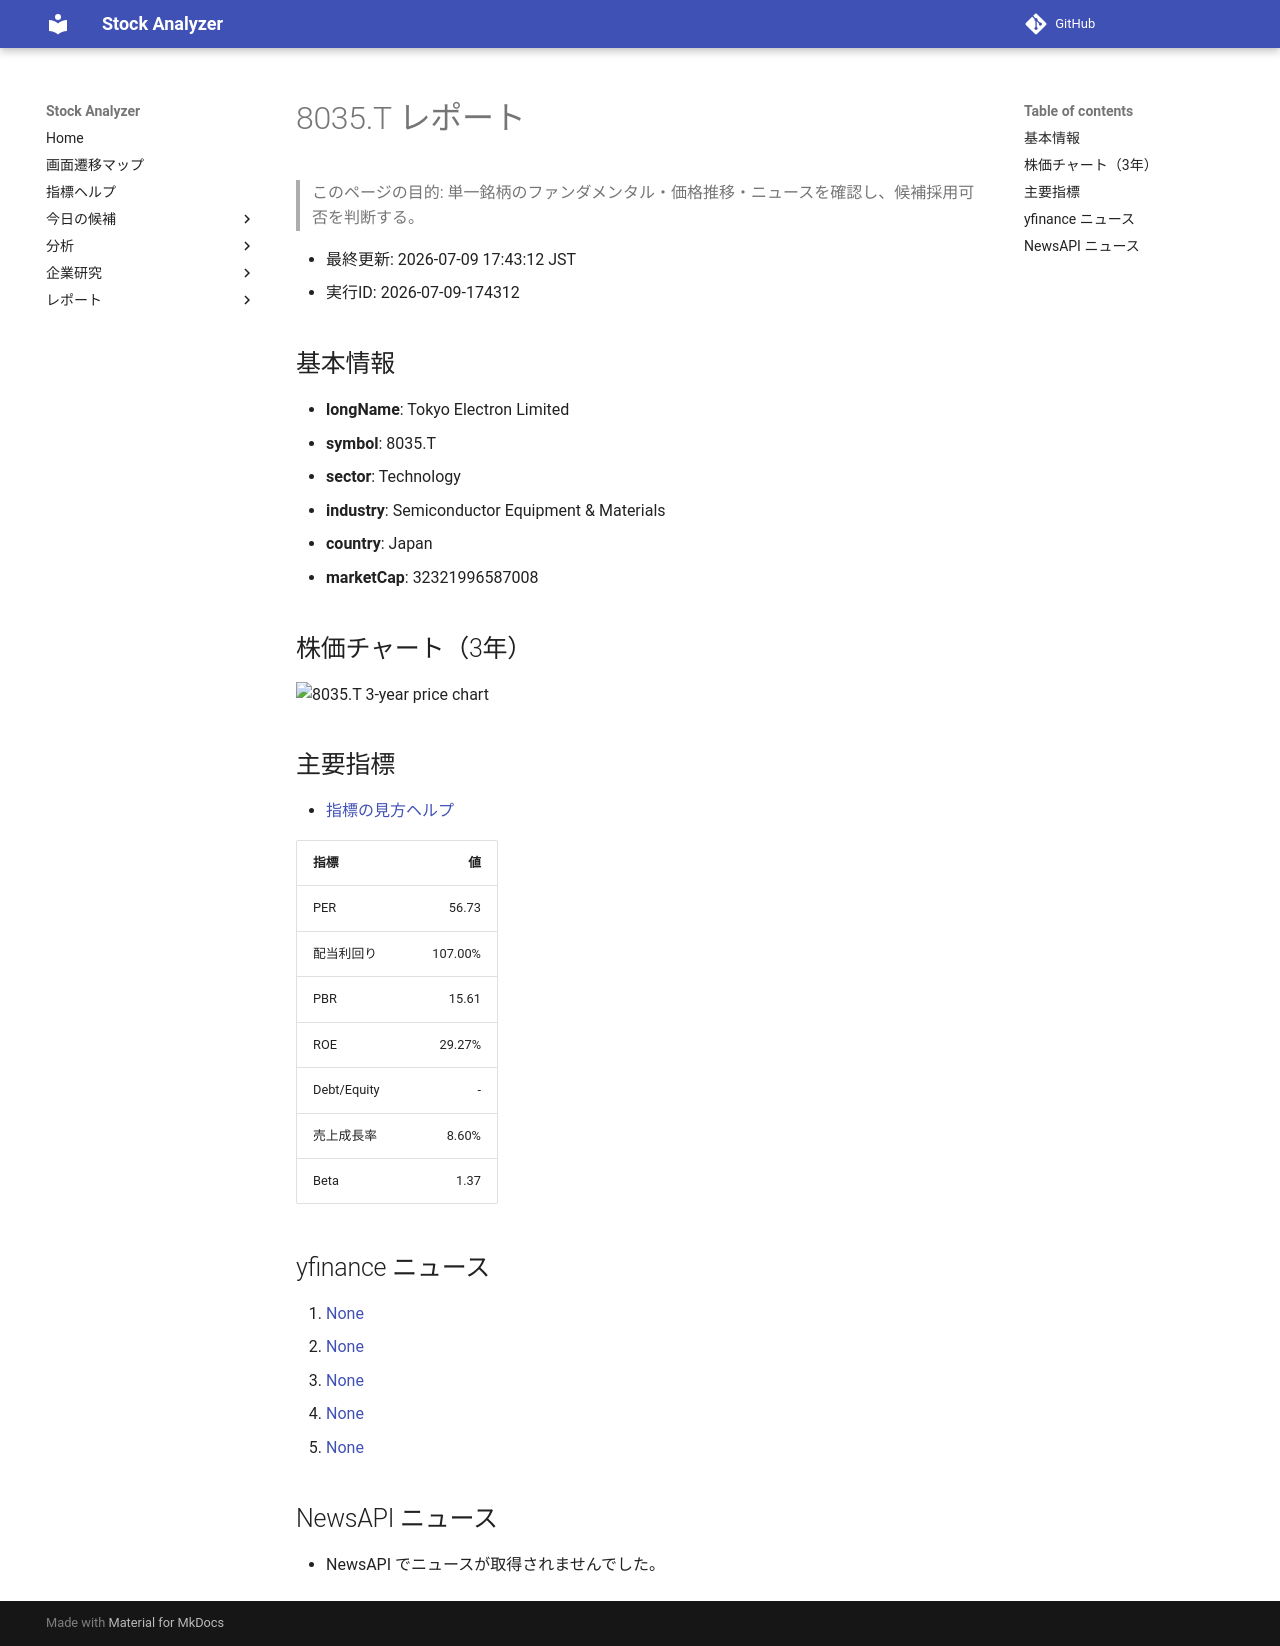

repository: Yumi-note/Making-APP · page: reports/2026-07-09/174312/8035_T/index.html · generator: mkdocs

# 8035.T レポート

> このページの目的: 単一銘柄のファンダメンタル・価格推移・ニュースを確認し、候補採用可否を判断する。

- 最終更新: 2026-07-09 17:43:12 JST
- 実行ID: 2026-07-09-174312

## 基本情報

- **longName**: Tokyo Electron Limited
- **symbol**: 8035.T
- **sector**: Technology
- **industry**: Semiconductor Equipment & Materials
- **country**: Japan
- **marketCap**: 32321996587008

## 株価チャート（3年）

![8035.T 3-year price chart](8035_T_3y.png)

## 主要指標

- [指標の見方ヘルプ](../../../../indicators.md)

| 指標 | 値 |
|---|---:|
| PER | 56.73 |
| 配当利回り | 107.00% |
| PBR | 15.61 |
| ROE | 29.27% |
| Debt/Equity | - |
| 売上成長率 | 8.60% |
| Beta | 1.37 |

## yfinance ニュース

1. [None](None)
2. [None](None)
3. [None](None)
4. [None](None)
5. [None](None)

## NewsAPI ニュース

- NewsAPI でニュースが取得されませんでした。
